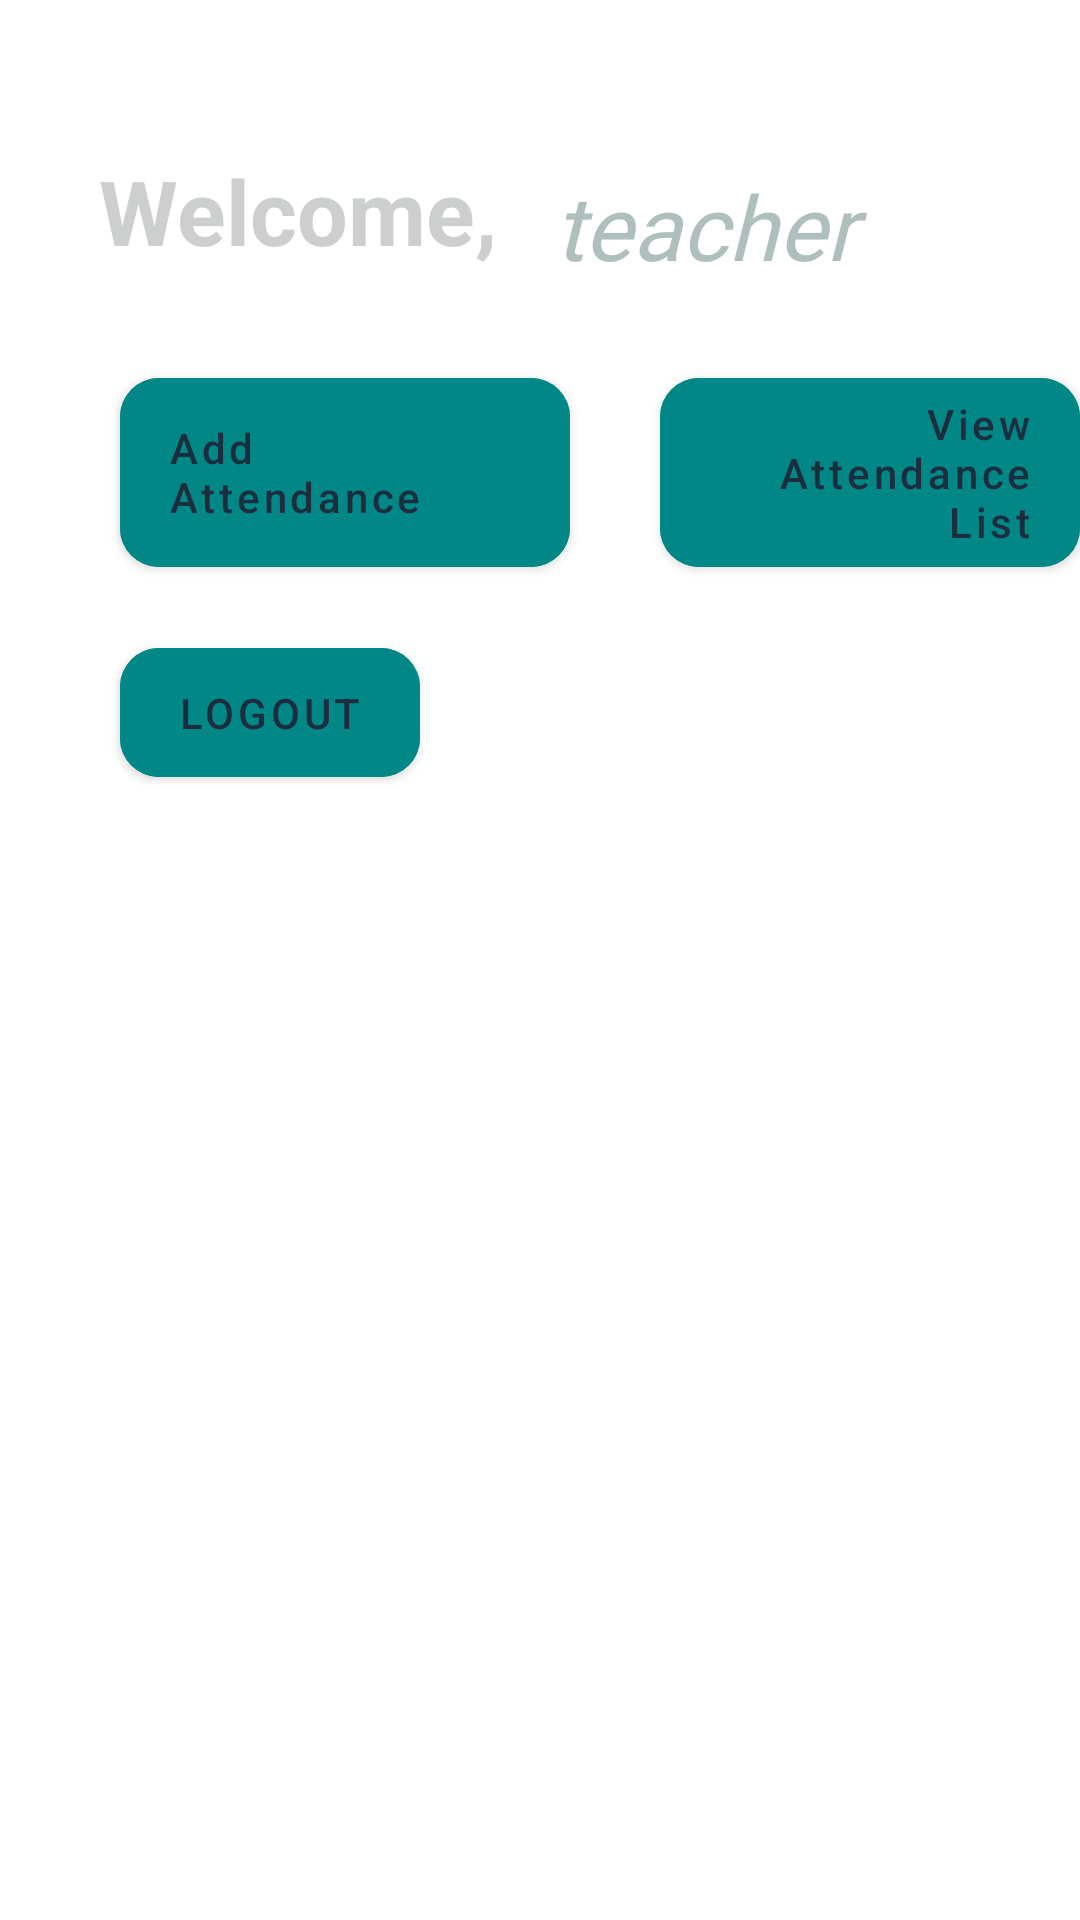

Android layout source for this screen:
<!-- AndroidManifest.xml: application theme Theme.Sms -->
<!-- res/layout/activity_teacher_main.xml -->
<?xml version="1.0" encoding="utf-8"?>
<RelativeLayout xmlns:android="http://schemas.android.com/apk/res/android"
    xmlns:app="http://schemas.android.com/apk/res-auto"
    xmlns:tools="http://schemas.android.com/tools"
    android:layout_width="match_parent"
    android:layout_height="match_parent"
    android:background="@drawable/android_teacher"
    tools:context=".teacher_MainActivity">

    <TextView
        android:layout_width="match_parent"
        android:layout_height="wrap_content"
        android:layout_marginStart="33dp"
        android:layout_marginTop="50dp"
        android:text="Welcome,"
        android:textColor="#CCCFCE"
        android:textSize="30sp"
        android:textStyle="bold" />

    <TextView
        android:layout_width="match_parent"
        android:layout_height="wrap_content"
        android:layout_marginStart="185dp"
        android:layout_marginTop="55dp"
        android:fontFamily="@font/lobster"
        android:text="teacher"
        android:textColor="#AEBFBD"
        android:textSize="30sp"
        android:textStyle="italic" />

    <com.google.android.material.button.MaterialButton
        android:id="@+id/add"
        android:layout_width="150dp"
        android:layout_height="75dp"
        android:layout_marginStart="40dp"
        android:layout_marginTop="120dp"
        android:backgroundTint="@color/teal_700"
        android:text="@string/Add_Attendance"
        android:textAlignment="viewStart"
        android:textAllCaps="false"
        android:textColor="#1C2D3E"
        app:cornerRadius="13dp" />

    <com.google.android.material.button.MaterialButton
        android:id="@+id/view_attendance"
        android:layout_width="150dp"
        android:layout_height="75dp"
        android:layout_marginStart="220dp"
        android:layout_marginTop="120dp"
        android:backgroundTint="@color/teal_700"
        android:text="@string/view_attendance_list"
        android:textAlignment="viewEnd"
        android:textAllCaps="false"
        android:textColor="#1C2D3E"
        app:cornerRadius="13dp" />

    <com.google.android.material.button.MaterialButton
        android:id="@+id/logout"
        android:layout_width="100dp"
        android:layout_height="55dp"
        android:layout_marginStart="40dp"
        android:layout_marginTop="210dp"
        android:backgroundTint="@color/teal_700"
        android:text="@string/logout"
        android:textColor="#1C2D3E"
        app:cornerRadius="13dp" />
</RelativeLayout>
<!-- resources referenced by this layout -->
<resources>
  <color name="teal_700">#FF018786</color>
  <string name="Add_Attendance">Add Attendance</string>
  <string name="logout">Logout</string>
  <string name="view_attendance_list">View Attendance List</string>
  <style name="Theme.Sms" parent="Theme.MaterialComponents.DayNight.DarkActionBar">
          
          <item name="colorPrimary">@color/teal</item>
          <item name="colorPrimaryVariant">@color/teal_700</item>
          <item name="colorOnPrimary">@color/white</item>
          
          <item name="colorSecondary">@color/teal_200</item>
          <item name="colorSecondaryVariant">@color/teal_700</item>
          <item name="colorOnSecondary">@color/black</item>
          
          <item name="android:statusBarColor" tools:targetApi="l">?attr/colorPrimaryVariant</item>
          
      </style>
  <color name="teal">#009688</color>
  <color name="white">#FFFFFFFF</color>
  <color name="teal_200">#FF03DAC5</color>
  <color name="black">#FF000000</color>
</resources>
